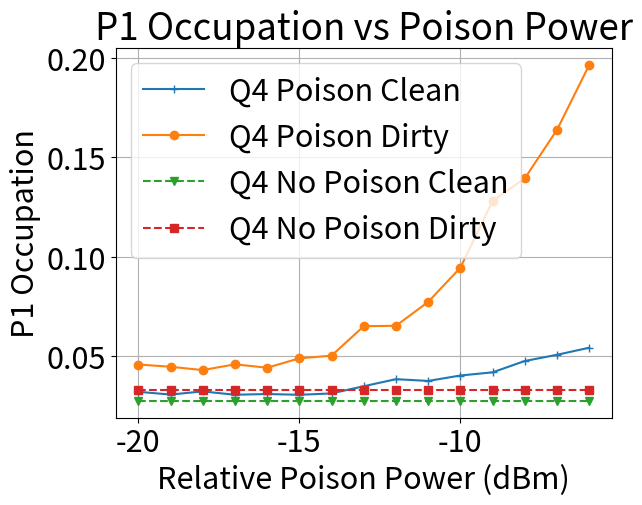

Generate this figure with matplotlib:
import matplotlib.pyplot as plt
import numpy as np

power = np.arange(-20, -5, 1)
P1_Q4_Clean = [0.032, 0.0306, 0.0322, 0.0305, 0.03088, 0.03048, 0.03118, 0.034794,
               0.03835, 0.03747, 0.0402, 0.0418, 0.04751, 0.05063, 0.0542]
P1_Q4_Dirty = [0.04574, 0.0446, 0.04293, 0.04583, 0.04412, 0.048852, 0.0502, 0.06504,
               0.06524, 0.07728, 0.0945, 0.128076, 0.1395, 0.16393, 0.1966]
# P1_Q4_Base_Clean = [0.0274]
P1_Q4_Base_Clean = np.ones(15) * 0.0274
# P1_Q4_Base_Dirty = [0.03267]
P1_Q4_Base_Dirty = np.ones(15) * 0.03267
fig = plt.figure()
plt.rcParams.update({'font.size': 22})
plt.plot(power, P1_Q4_Clean, '-+', label='Q4 Poison Clean')
plt.plot(power, P1_Q4_Dirty, '-o', label='Q4 Poison Dirty')
plt.plot(power, P1_Q4_Base_Clean, '--v', label='Q4 No Poison Clean')
plt.plot(power, P1_Q4_Base_Dirty, '--s', label='Q4 No Poison Dirty')
plt.xlabel('Relative Poison Power (dBm)')
plt.ylabel('P1 Occupation')
plt.title('P1 Occupation vs Poison Power')
plt.legend(loc=2)
plt.grid()
plt.show()